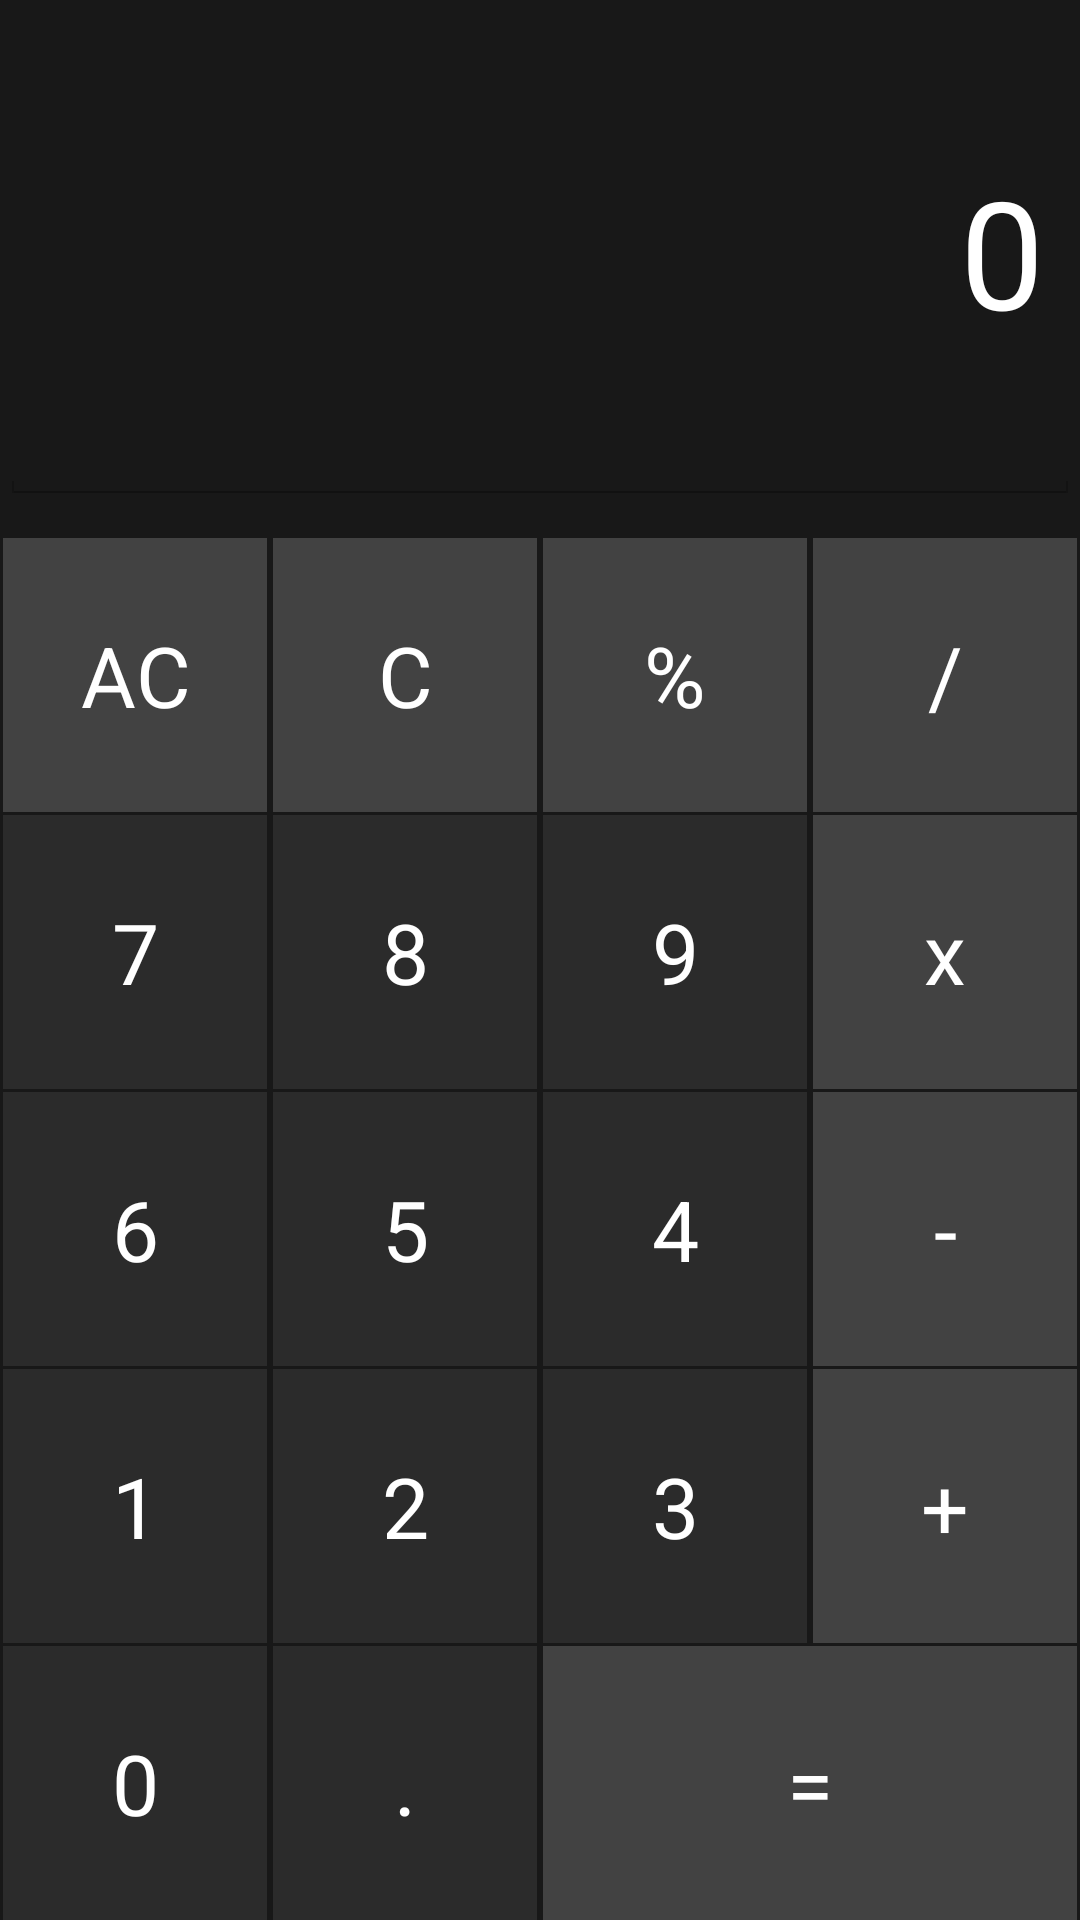

This screen was rendered from an Android layout file. Write that file and the resources it references.
<!-- AndroidManifest.xml: application theme AppTheme -->
<!-- res/layout/gridview_layout.xml -->
<?xml version="1.0" encoding="utf-8"?>
<GridLayout xmlns:android="http://schemas.android.com/apk/res/android"
    xmlns:tools="http://schemas.android.com/tools"
    android:layout_width="match_parent"
    android:layout_height="match_parent"
    android:background="@color/colorBlack"
    android:orientation="horizontal"
    android:columnCount="4"
    tools:context="com.sdq.android.MainActivity">

    <EditText
        android:layout_width="match_parent"
        android:layout_height="wrap_content"
        android:layout_columnSpan="4"
        android:layout_gravity="end"
        android:maxLength="20"
        android:layout_rowWeight="2"
        android:hint="@string/cero"
        android:textAlignment="textEnd"
        android:textColor="@color/colorWhite"
        android:textColorHint="@color/colorWhite"
        android:textSize="50sp"
        android:inputType="none"
        android:focusable="false"
        android:layout_marginBottom="10dp"/>

    <Button
        android:id="@+id/btn_all_clear"
        android:text="@string/all_clear"
        android:layout_columnSpan="1"
        android:layout_rowWeight="1"
        android:layout_columnWeight="1"
        android:layout_height="wrap_content"
        android:layout_width="wrap_content"
        android:background="@drawable/btn_selector"
        android:layout_marginRight="1sp"
        android:layout_marginLeft="1sp"
        android:layout_marginTop="1sp"
        android:textColor="@color/colorWhite"
        android:textSize="28sp"/>

    <Button
        android:id="@+id/btn_clear"
        android:text="@string/clear"
        android:layout_rowWeight="1"
        android:layout_columnWeight="1"
        android:layout_height="wrap_content"
        android:layout_width="wrap_content"
        android:background="@drawable/btn_selector"
        android:layout_marginRight="1sp"
        android:layout_marginLeft="1sp"
        android:layout_marginTop="1sp"
        android:textColor="@color/colorWhite"
        android:textSize="28sp"/>

    <Button
        android:id="@+id/btn_percentage"
        android:text="@string/percentage"
        android:tag="@string/percentage"
        android:layout_rowWeight="1"
        android:layout_columnWeight="1"
        android:layout_height="wrap_content"
        android:layout_width="wrap_content"
        android:background="@drawable/btn_selector"
        android:layout_marginRight="1sp"
        android:layout_marginLeft="1sp"
        android:layout_marginTop="1sp"
        android:textColor="@color/colorWhite"
        android:textSize="28sp"/>

    <Button
        android:id="@+id/btn_split"
        android:text="@string/split"
        android:tag="@string/split"
        android:layout_rowWeight="1"
        android:layout_columnWeight="1"
        android:layout_height="wrap_content"
        android:layout_width="wrap_content"
        android:background="@drawable/btn_selector"
        android:layout_marginRight="1sp"
        android:layout_marginLeft="1sp"
        android:layout_marginTop="1sp"
        android:textColor="@color/colorWhite"
        android:textSize="28sp"/>

    <Button
        android:id="@+id/btn_seven"
        android:text="@string/seven"
        android:tag="@string/seven"
        android:layout_rowWeight="1"
        android:layout_columnWeight="1"
        android:layout_height="wrap_content"
        android:layout_width="wrap_content"
        android:background="@drawable/list_background_selector"
        android:layout_marginRight="1sp"
        android:layout_marginLeft="1sp"
        android:layout_marginTop="1sp"
        android:textColor="@color/colorWhite"
        android:textSize="28sp"/>

    <Button
        android:id="@+id/btn_eight"
        android:text="@string/eight"
        android:tag="@string/eight"
        android:layout_rowWeight="1"
        android:layout_columnWeight="1"
        android:layout_height="wrap_content"
        android:layout_width="wrap_content"
        android:background="@drawable/list_background_selector"
        android:layout_marginRight="1sp"
        android:layout_marginLeft="1sp"
        android:layout_marginTop="1sp"
        android:textColor="@color/colorWhite"
        android:textSize="28sp"/>

    <Button
        android:id="@+id/btn_nine"
        android:text="@string/nine"
        android:tag="@string/nine"
        android:layout_rowWeight="1"
        android:layout_columnWeight="1"
        android:layout_height="wrap_content"
        android:layout_width="wrap_content"
        android:background="@drawable/list_background_selector"
        android:layout_marginRight="1sp"
        android:layout_marginLeft="1sp"
        android:layout_marginTop="1sp"
        android:textColor="@color/colorWhite"
        android:textSize="28sp"/>

    <Button
        android:id="@+id/btn_multiply"
        android:text="@string/multiply"
        android:tag="@string/multiply"
        android:layout_rowWeight="1"
        android:layout_columnWeight="1"
        android:layout_height="wrap_content"
        android:layout_width="wrap_content"
        android:background="@drawable/btn_selector"
        android:layout_marginRight="1sp"
        android:layout_marginLeft="1sp"
        android:layout_marginTop="1sp"
        android:textColor="@color/colorWhite"
        android:textSize="28sp"/>

    <Button
        android:id="@+id/btn_six"
        android:text="@string/six"
        android:tag="@string/six"
        android:layout_rowWeight="1"
        android:layout_columnWeight="1"
        android:layout_height="wrap_content"
        android:layout_width="wrap_content"
        android:background="@drawable/list_background_selector"
        android:layout_marginRight="1sp"
        android:layout_marginLeft="1sp"
        android:layout_marginTop="1sp"
        android:textColor="@color/colorWhite"
        android:textSize="28sp"/>

    <Button
        android:id="@+id/btn_five"
        android:text="@string/five"
        android:tag="@string/five"
        android:layout_rowWeight="1"
        android:layout_columnWeight="1"
        android:layout_height="wrap_content"
        android:layout_width="wrap_content"
        android:background="@drawable/list_background_selector"
        android:layout_marginRight="1sp"
        android:layout_marginLeft="1sp"
        android:layout_marginTop="1sp"
        android:textColor="@color/colorWhite"
        android:textSize="28sp"/>

    <Button
        android:id="@+id/btn_four"
        android:text="@string/four"
        android:tag="@string/four"
        android:layout_rowWeight="1"
        android:layout_columnWeight="1"
        android:layout_height="wrap_content"
        android:layout_width="wrap_content"
        android:background="@drawable/list_background_selector"
        android:layout_marginRight="1sp"
        android:layout_marginLeft="1sp"
        android:layout_marginTop="1sp"
        android:textColor="@color/colorWhite"
        android:textSize="28sp"/>

    <Button
        android:id="@+id/btn_minus"
        android:text="@string/minus"
        android:tag="@string/minus"
        android:layout_rowWeight="1"
        android:layout_columnWeight="1"
        android:layout_height="wrap_content"
        android:layout_width="wrap_content"
        android:background="@drawable/btn_selector"
        android:layout_marginRight="1sp"
        android:layout_marginLeft="1sp"
        android:layout_marginTop="1sp"
        android:textColor="@color/colorWhite"
        android:textSize="28sp"/>

    <Button
        android:id="@+id/btn_one"
        android:text="@string/one"
        android:tag="@string/one"
        android:layout_rowWeight="1"
        android:layout_columnWeight="1"
        android:layout_height="wrap_content"
        android:layout_width="wrap_content"
        android:background="@drawable/list_background_selector"
        android:layout_marginRight="1sp"
        android:layout_marginLeft="1sp"
        android:layout_marginTop="1sp"
        android:textColor="@color/colorWhite"
        android:textSize="28sp"/>

    <Button
        android:id="@+id/btn_two"
        android:text="@string/two"
        android:tag="@string/two"
        android:layout_rowWeight="1"
        android:layout_columnWeight="1"
        android:layout_height="wrap_content"
        android:layout_width="wrap_content"
        android:background="@drawable/list_background_selector"
        android:layout_marginRight="1sp"
        android:layout_marginLeft="1sp"
        android:layout_marginTop="1sp"
        android:textColor="@color/colorWhite"
        android:textSize="28sp"/>

    <Button
        android:id="@+id/btn_three"
        android:text="@string/three"
        android:tag="@string/three"
        android:layout_rowWeight="1"
        android:layout_columnWeight="1"
        android:layout_height="wrap_content"
        android:layout_width="wrap_content"
        android:background="@drawable/list_background_selector"
        android:layout_marginRight="1sp"
        android:layout_marginLeft="1sp"
        android:layout_marginTop="1sp"
        android:textColor="@color/colorWhite"
        android:textSize="28sp"/>

    <Button
        android:id="@+id/btn_plus"
        android:text="@string/plus"
        android:tag="@string/plus"
        android:layout_rowWeight="1"
        android:layout_columnWeight="1"
        android:layout_height="wrap_content"
        android:layout_width="wrap_content"
        android:background="@drawable/btn_selector"
        android:layout_marginRight="1sp"
        android:layout_marginLeft="1sp"
        android:layout_marginTop="1sp"
        android:textColor="@color/colorWhite"
        android:textSize="28sp"/>

    <Button
        android:id="@+id/btn_zero"
        android:text="@string/zero"
        android:tag="@string/zero"
        android:layout_rowWeight="1"
        android:layout_columnWeight="1"
        android:layout_height="wrap_content"
        android:layout_width="wrap_content"
        android:background="@drawable/list_background_selector"
        android:layout_marginRight="1sp"
        android:layout_marginLeft="1sp"
        android:layout_marginTop="1sp"
        android:textColor="@color/colorWhite"
        android:textSize="28sp"/>

    <Button
        android:id="@+id/btn_point"
        android:text="@string/point"
        android:tag="@string/point"
        android:layout_rowWeight="1"
        android:layout_columnWeight="1"
        android:layout_height="wrap_content"
        android:layout_width="wrap_content"
        android:background="@drawable/list_background_selector"
        android:layout_marginRight="1sp"
        android:layout_marginLeft="1sp"
        android:layout_marginTop="1sp"
        android:textColor="@color/colorWhite"
        android:textSize="28sp"/>

    <Button
        android:id="@+id/btn_equals"
        android:layout_columnSpan="2"
        android:text="@string/equals"
        android:layout_rowWeight="1"
        android:layout_columnWeight="1"
        android:layout_height="wrap_content"
        android:layout_width="wrap_content"
        android:background="@drawable/btn_selector"
        android:layout_marginRight="1sp"
        android:layout_marginLeft="1sp"
        android:layout_marginTop="1sp"
        android:textColor="@color/colorWhite"
        android:textSize="28sp"/>
        android:background="@color/colorLighBlue"/>

</GridLayout>
<!-- resources referenced by this layout -->
<resources>
  <color name="colorBlack">#181818</color>
  <color name="colorLighBlue">#01579B</color>
  <color name="colorWhite">#FFFFFF</color>
  <!-- drawable btn_selector (drawable) -->
  <?xml version="1.0" encoding="utf-8"?>
  <selector xmlns:android="http://schemas.android.com/apk/res/android">
      <item android:state_pressed="true" android:drawable="@drawable/list_background_color"/>
      <item android:state_pressed="false" android:drawable="@drawable/btn_color_inactive"/>
  </selector>
  <!-- drawable list_background_selector (drawable) -->
  <?xml version="1.0" encoding="utf-8"?>
  <selector xmlns:android="http://schemas.android.com/apk/res/android">
      <item android:state_pressed="true" android:drawable="@drawable/list_background_color"/>
      <item android:state_pressed="false" android:drawable="@drawable/list_background_color_inactive"/>
  </selector>
  <string name="all_clear">AC</string>
  <string name="cero">0</string>
  <string name="clear">C</string>
  <string name="eight">8</string>
  <string name="equals">=</string>
  <string name="five">5</string>
  <string name="four">4</string>
  <string name="minus">-</string>
  <string name="multiply">x</string>
  <string name="nine">9</string>
  <string name="one">1</string>
  <string name="percentage">%</string>
  <string name="plus">+</string>
  <string name="point">.</string>
  <string name="seven">7</string>
  <string name="six">6</string>
  <string name="split">/</string>
  <string name="three">3</string>
  <string name="two">2</string>
  <string name="zero">0</string>
  <style name="AppTheme" parent="android:Theme.Holo.Light.NoActionBar">
          
      </style>
  <!-- drawable list_background_color (drawable) -->
  <?xml version="1.0" encoding="utf-8"?>
  <shape xmlns:android="http://schemas.android.com/apk/res/android" android:shape="rectangle">
      <solid android:color="@color/colorLighBlue"/>
  </shape>
  <!-- drawable btn_color_inactive (drawable) -->
  <?xml version="1.0" encoding="utf-8"?>
  <shape xmlns:android="http://schemas.android.com/apk/res/android" android:shape="rectangle">
      <solid android:color="@color/colorGray"/>
  </shape>
  <!-- drawable list_background_color_inactive (drawable) -->
  <?xml version="1.0" encoding="utf-8"?>
  <shape xmlns:android="http://schemas.android.com/apk/res/android" android:shape="rectangle">
      <solid android:color="@color/colorLightBlack"/>
  </shape>
  <color name="colorGray">#424242</color>
  <color name="colorLightBlack">#2b2b2b</color>
</resources>
